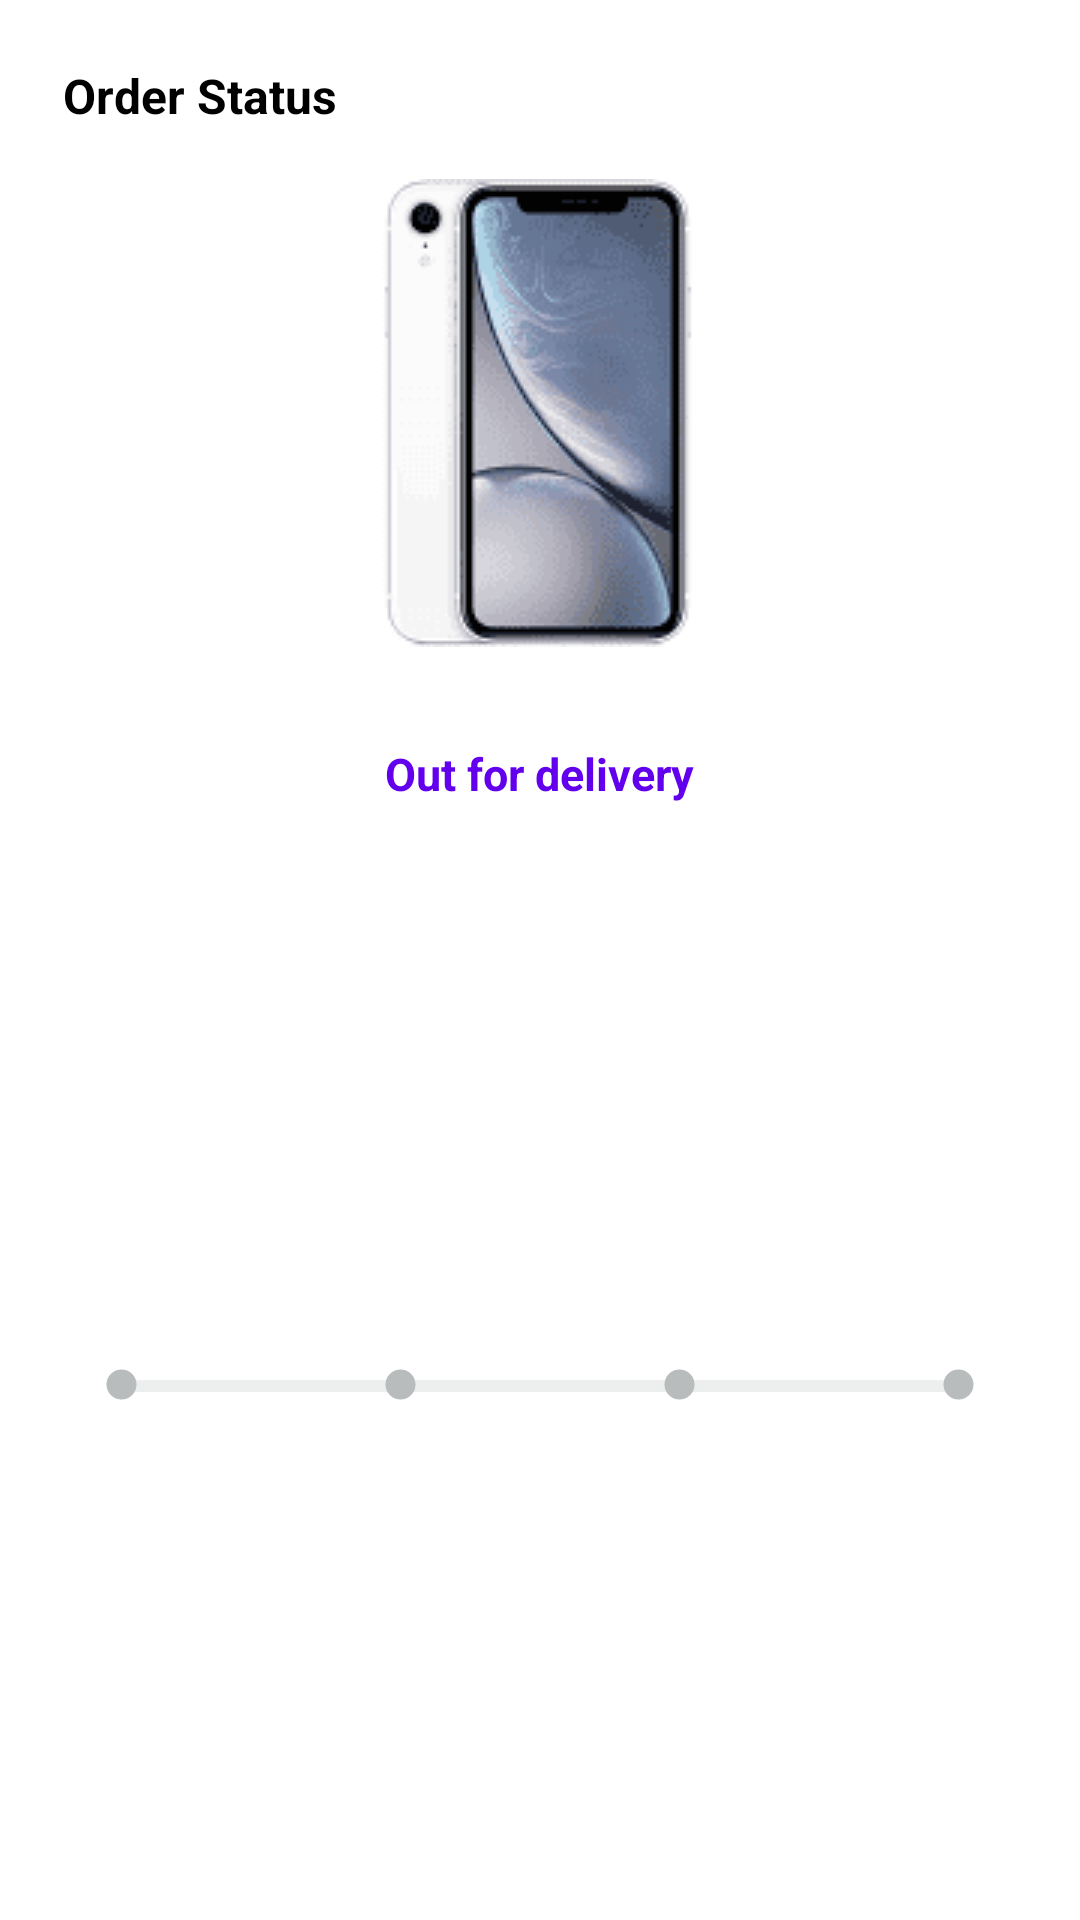

Produce the Android XML layout that renders to this screen, including the resource entries it uses.
<!-- AndroidManifest.xml: application theme Theme.Eshopie -->
<!-- res/layout/order_status_layout.xml -->
<?xml version="1.0" encoding="utf-8"?>
<androidx.constraintlayout.widget.ConstraintLayout xmlns:android="http://schemas.android.com/apk/res/android"
    xmlns:app="http://schemas.android.com/apk/res-auto"
    xmlns:tools="http://schemas.android.com/tools"
    android:layout_width="match_parent"
    android:layout_height="wrap_content">

    <TextView
        android:id="@+id/textView8"
        android:layout_width="wrap_content"
        android:layout_height="wrap_content"
        android:layout_marginStart="16dp"
        android:layout_marginTop="16dp"
        android:elevation="6dp"
        android:padding="5dp"
        android:text="Order Status"
        android:textColor="@color/black"
        android:textSize="16sp"
        android:textStyle="bold"
        app:layout_constraintStart_toStartOf="parent"
        app:layout_constraintTop_toTopOf="parent" />

    <ImageView
        android:id="@+id/order_status_current_image"
        android:layout_width="wrap_content"
        android:layout_height="wrap_content"
        android:layout_marginStart="16dp"
        android:layout_marginTop="12dp"
        android:layout_marginEnd="16dp"
        android:elevation="6dp"
        android:src="@drawable/phone"
        app:layout_constraintEnd_toEndOf="parent"
        app:layout_constraintHorizontal_bias="0.497"
        app:layout_constraintStart_toStartOf="parent"
        app:layout_constraintTop_toBottomOf="@+id/textView8" />

    <TextView
        android:id="@+id/order_status_textview"
        android:layout_width="wrap_content"
        android:layout_height="wrap_content"
        android:layout_marginStart="16dp"
        android:layout_marginTop="16dp"
        android:layout_marginEnd="16dp"
        android:background="@drawable/slider_bg"
        android:backgroundTint="@color/white"
        android:elevation="6dp"
        android:padding="16dp"
        android:textAlignment="center"
        android:text="Out for delivery"
        android:textColor="@color/purple_500"
        android:textSize="15sp"
        android:textStyle="bold"
        app:layout_constraintEnd_toEndOf="parent"
        app:layout_constraintHorizontal_bias="0.498"
        app:layout_constraintStart_toStartOf="parent"
        app:layout_constraintTop_toBottomOf="@+id/order_status_current_image" />

    <LinearLayout
        android:layout_width="0dp"
        android:layout_height="wrap_content"
        android:layout_marginStart="16dp"
        android:layout_marginTop="16dp"
        android:layout_marginEnd="16dp"
        android:layout_marginBottom="16dp"
        android:elevation="6dp"
        android:orientation="horizontal"
        android:padding="5dp"
        app:layout_constraintBottom_toBottomOf="parent"
        app:layout_constraintEnd_toEndOf="parent"
        app:layout_constraintHorizontal_bias="1.0"
        app:layout_constraintStart_toStartOf="parent"
        app:layout_constraintTop_toBottomOf="@+id/order_status_textview">

        <ImageView
            android:id="@+id/os_ordered_indicator"
            android:layout_width="15dp"
            android:layout_height="15dp"
            android:src="@drawable/selected_dot"
            android:translationX="12dp"
            app:tint="@color/grey" />

        <ProgressBar
            android:id="@+id/os_ordered_progress"
            style="?android:attr/progressBarStyleHorizontal"
            android:layout_width="wrap_content"
            android:layout_height="wrap_content"
            android:layout_weight="1"
            android:progress="0"
            android:progressBackgroundTint="@color/grey"
            android:translationX="8dp"
            android:progressTint="@color/green" />

        <ImageView
            android:id="@+id/os_packed_indicator"
            android:layout_width="15dp"
            android:layout_height="15dp"
            android:translationX="4dp"
            android:src="@drawable/selected_dot"
            app:tint="@color/grey" />

        <ProgressBar
            android:id="@+id/os_packed_shipped_progress"
            style="?android:attr/progressBarStyleHorizontal"
            android:layout_width="wrap_content"
            android:layout_height="wrap_content"
            android:layout_weight="1"
            android:progress="0"
            android:progressBackgroundTint="@color/grey"
            android:progressTint="@color/green" />

        <ImageView
            android:id="@+id/os_shipped_indicator"
            android:layout_width="15dp"
            android:layout_height="15dp"
            android:translationX="-4dp"
            android:src="@drawable/selected_dot"
            app:tint="@color/grey" />

        <ProgressBar
            android:id="@+id/os_shipped_deleivered_progress"
            style="?android:attr/progressBarStyleHorizontal"
            android:layout_width="wrap_content"
            android:layout_height="wrap_content"
            android:layout_weight="1"
            android:progress="0"
            android:translationX="-8dp"
            android:progressBackgroundTint="@color/grey"
            android:progressTint="@color/green" />

        <ImageView
            android:id="@+id/os_delivered_indicator"
            android:layout_width="15dp"
            android:layout_height="15dp"
            android:src="@drawable/selected_dot"
            android:translationX="-12dp"
            app:tint="@color/grey" />

    </LinearLayout>

</androidx.constraintlayout.widget.ConstraintLayout>
<!-- resources referenced by this layout -->
<resources>
  <color name="black">#FF000000</color>
  <color name="green">#35DF10</color>
  <color name="grey">#B9BCBC</color>
  <color name="purple_500">#FF6200EE</color>
  <color name="white">#FFFFFFFF</color>
  <!-- drawable phone: png bitmap (drawable, 4608 bytes) -->
  <!-- drawable selected_dot (drawable) -->
  <?xml version="1.0" encoding="utf-8"?>
  <layer-list xmlns:android="http://schemas.android.com/apk/res/android">
      <item>
          <shape android:shape="ring"
              android:innerRadius="0dp"
              android:thickness="5dp"
              android:useLevel="false">
              <solid android:color="@color/purple_500"/>
          </shape>
      </item>
  </layer-list>
  <style name="Theme.Eshopie" parent="Theme.MaterialComponents.DayNight.NoActionBar">
          
          <item name="colorPrimary">@color/purple_500</item>
          <item name="colorPrimaryVariant">@color/purple_700</item>
          <item name="colorOnPrimary">@color/white</item>
  
          
          <item name="android:statusBarColor" tools:targetApi="l">?attr/colorPrimaryVariant</item>
          
      </style>
  <color name="purple_700">#FF3700B3</color>
</resources>
